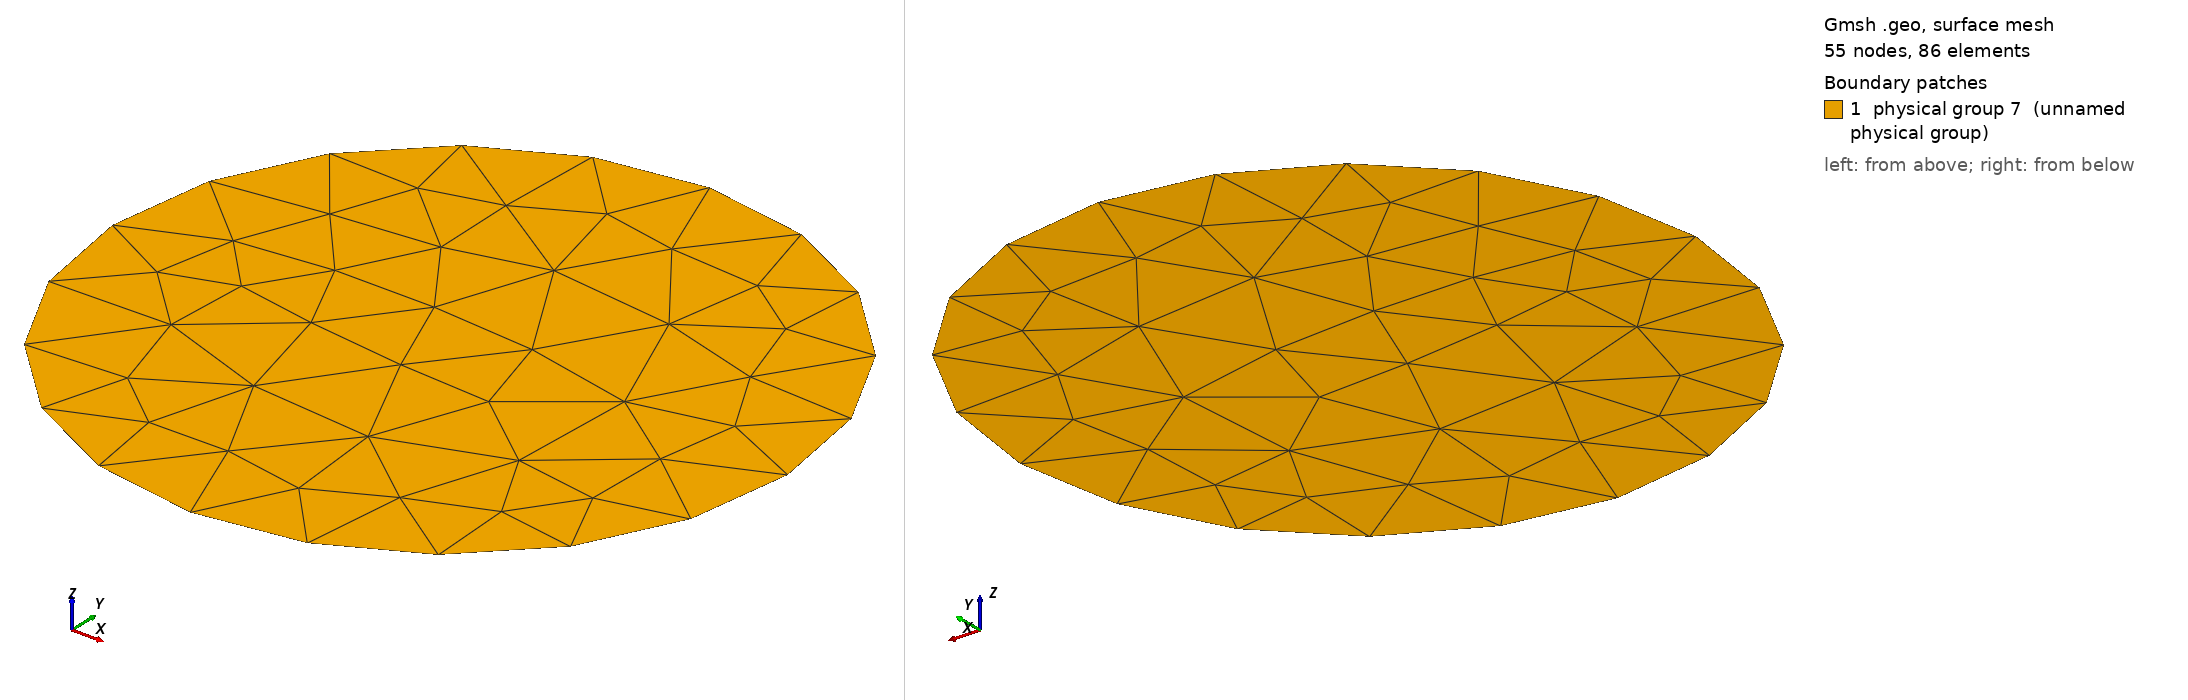

Gmsh geometry script, surface-meshed: 55 nodes, 86 surface elements. Boundary patches (legend numbers): 1 physical group 7 (unnamed physical group). Left view from above one corner, right view from below the opposite corner. Legend entries are the model's physical surfaces. The drawing asked Gmsh for element sizes between 1% and 20% of the model's largest extent; the script's own settings can give other sizes.

=== disque_T3_lc_18.geo (drawn) ===

lc = 18;
r = 50.0;
xc = 0.0;
yc = 0.0;

Point(1) = {xc + r, yc, 0, lc};
Point(2) = {xc, yc + r, 0, lc};
Point(3) = {xc - r, yc, 0, lc};
Point(4) = {xc, yc - r, 0, lc};
Point(5) = {xc, yc, 0, lc};

Circle(1) = {1, 5, 2};
Circle(2) = {2, 5, 3};
Circle(3) = {3, 5, 4};
Circle(4) = {4, 5, 1};

Line Loop(5) = {1, 2, 3, 4};
Plane Surface(6) = {5};
Physical Surface(7) = {6};
Physical Line(8) = {2}; // demi-cercle supérieur
Physical Line(9) = {4}; // demi-cercle inférieur

Mesh.SecondOrderIncomplete = 1;
